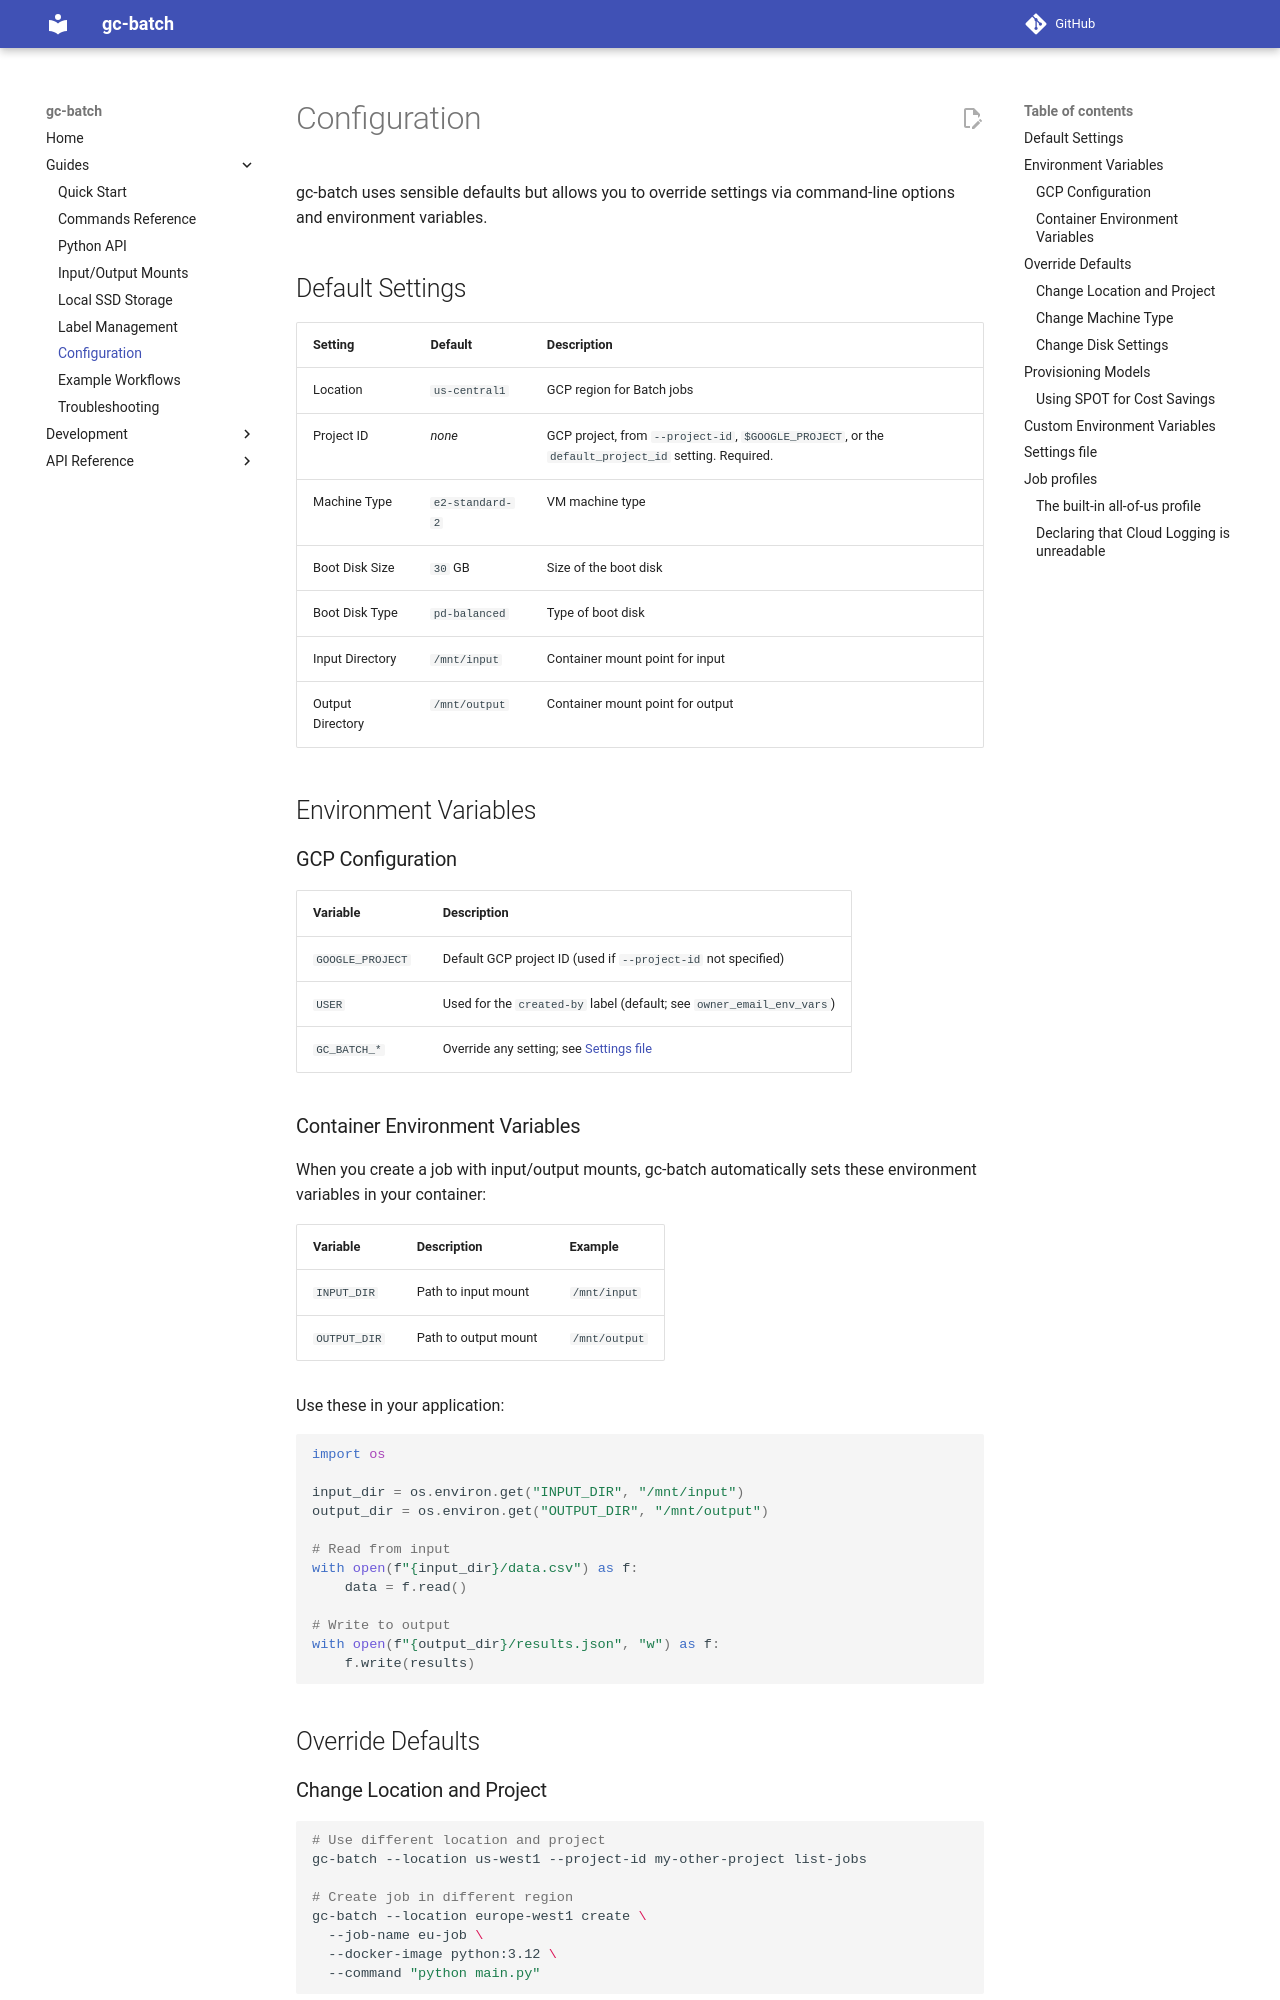

repository: empirico-oss/gc-batch · page: 0.2.0/guides/configuration/index.html · generator: mkdocs

# Configuration

gc-batch uses sensible defaults but allows you to override settings via command-line options and environment variables.


## Default Settings

| Setting | Default | Description |
|---------|---------|-------------|
| Location | Detected region, else `us-central1` | GCP region for Batch jobs |
| Project ID | _none_ | GCP project, from `--project-id`, `$GOOGLE_PROJECT`, or the `default_project_id` setting. Required. |
| Machine Type | `e2-standard-2` | VM machine type |
| Boot Disk Size | `30` GB | Size of the boot disk |
| Boot Disk Type | `pd-balanced` | Type of boot disk |
| Input Directory | `/mnt/input` | Container mount point for input |
| Output Directory | `/mnt/output` | Container mount point for output |


## Environment Variables

### GCP Configuration

| Variable | Description |
|----------|-------------|
| `GOOGLE_PROJECT` | Default GCP project ID (used if `--project-id` not specified) |
| `USER` | Used for the `created-by` label (default; see `owner_email_env_vars`) |
| `GC_BATCH_*` | Override any setting; see [Settings file](#settings-file) |

### Container Environment Variables

When you create a job with input/output mounts, gc-batch automatically sets these environment variables in your container:

| Variable | Description | Example |
|----------|-------------|---------|
| `INPUT_DIR` | Path to input mount | `/mnt/input` |
| `OUTPUT_DIR` | Path to output mount | `/mnt/output` |

Use these in your application:

```python
import os

input_dir = os.environ.get("INPUT_DIR", "/mnt/input")
output_dir = os.environ.get("OUTPUT_DIR", "/mnt/output")

# Read from input
with open(f"{input_dir}/data.csv") as f:
    data = f.read()

# Write to output
with open(f"{output_dir}/results.json", "w") as f:
    f.write(results)
```


## Override Defaults

### Change Location and Project

```bash
# Use different location and project
gc-batch --location us-west1 --project-id my-other-project list-jobs

# Create job in different region
gc-batch --location europe-west1 create \
  --job-name eu-job \
  --docker-image python:3.12 \
  --command "python main.py"
```

### Change Machine Type

```bash
# Use a larger machine
gc-batch create \
  --job-name big-job \
  --docker-image gcr.io/my-project/my-image:latest \
  --command "python /app/main.py" \
  --machine-type n2-standard-8

# Use a high-memory machine
gc-batch create \
  --job-name memory-intensive \
  --docker-image gcr.io/my-project/my-image:latest \
  --command "python /app/main.py" \
  --machine-type n2-highmem-4
```

### Change Disk Settings

```bash
# Larger boot disk
gc-batch create \
  --job-name big-disk \
  --docker-image gcr.io/my-project/my-image:latest \
  --command "python /app/main.py" \
  --boot-disk-size 100

# Use SSD boot disk
gc-batch create \
  --job-name fast-boot \
  --docker-image gcr.io/my-project/my-image:latest \
  --command "python /app/main.py" \
  --boot-disk-type pd-ssd
```
